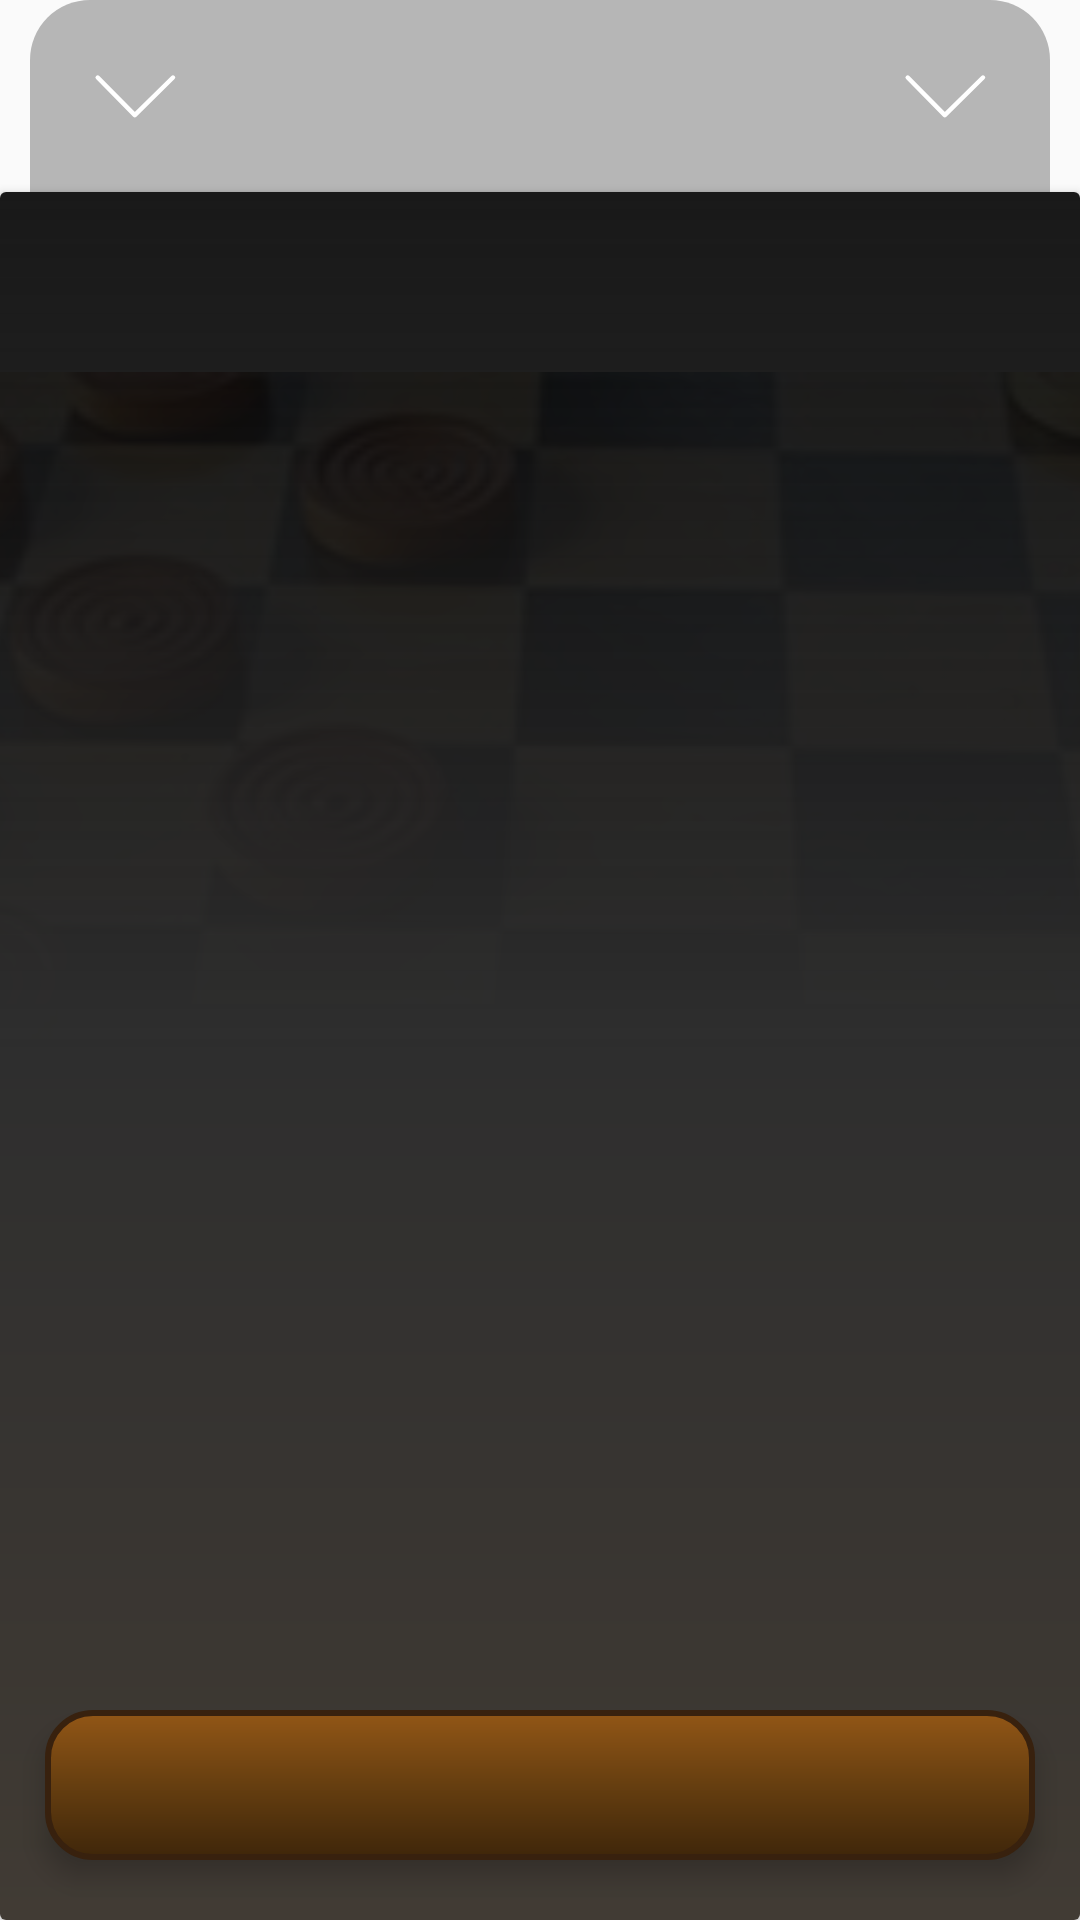

The Android layout XML behind this screen, and the referenced resources:
<!-- AndroidManifest.xml: application theme AppTheme -->
<!-- res/layout/online_base_fragment.xml -->
<?xml version="1.0" encoding="utf-8"?>
<androidx.constraintlayout.widget.ConstraintLayout xmlns:android="http://schemas.android.com/apk/res/android"
    xmlns:app="http://schemas.android.com/apk/res-auto"
    xmlns:tools="http://schemas.android.com/tools"
    android:id="@+id/base_fragment"
    android:layout_width="match_parent"
    android:layout_height="wrap_content"
    android:orientation="vertical">

    <androidx.appcompat.widget.AppCompatTextView
        android:id="@+id/close_player_list"
        android:layout_width="match_parent"
        android:layout_height="0dp"
        android:layout_marginLeft="10dp"
        android:layout_marginRight="10dp"
        android:background="@drawable/border_online_players_list_title"
        android:drawableStart="@drawable/ic_close_player_list"
        android:drawableEnd="@drawable/ic_close_player_list"
        android:gravity="center"
        android:maxLines="1"
        android:paddingLeft="15dp"
        android:paddingRight="15dp"
        android:singleLine="true"
        android:textColor="@color/color_white"
        app:autoSizeMaxTextSize="24dp"
        app:autoSizeMinTextSize="20dp"
        app:autoSizeTextType="uniform"
        app:fontFamily="serif"
        app:layout_constraintEnd_toEndOf="parent"
        app:layout_constraintHeight_percent="0.1"
        app:layout_constraintStart_toStartOf="parent" />

    <androidx.cardview.widget.CardView
        android:id="@+id/container_views"
        android:layout_width="match_parent"
        android:layout_height="0dp"
        android:clipChildren="true"
        android:clipToPadding="true"
        app:layout_constraintBottom_toBottomOf="parent"
        app:layout_constraintEnd_toEndOf="parent"
        app:layout_constraintStart_toStartOf="parent"
        app:layout_constraintTop_toBottomOf="@+id/close_player_list">

        <androidx.appcompat.widget.AppCompatImageView
            android:layout_width="match_parent"
            android:layout_height="match_parent"
            android:scaleX="1.14"
            android:scaleY="1.1"
            android:translationY="-30dp"
            android:src="@drawable/bg_ch" />

        <View
            android:layout_width="match_parent"
            android:layout_height="match_parent"
            android:background="@drawable/background_pickers" />

    </androidx.cardview.widget.CardView>


    <androidx.appcompat.widget.AppCompatTextView
        android:id="@+id/action_ok_button"
        android:layout_width="0dp"
        android:layout_height="50dp"
        android:layout_marginStart="15dp"
        android:layout_marginTop="7dp"
        android:layout_marginEnd="15dp"
        android:layout_marginBottom="20dp"
        android:background="@drawable/border_shape_button_menu"
        android:elevation="5dp"
        android:gravity="center"
        android:layerType="hardware"
        android:textColor="@color/color_white"
        android:typeface="serif"
        app:autoSizeMaxTextSize="@dimen/activity_home_page_menu_picker_action_ok_text_size_max"
        app:autoSizeMinTextSize="@dimen/activity_home_page_menu_picker_action_ok_text_size_min"
        app:autoSizeTextType="uniform"
        app:layout_constraintBottom_toBottomOf="parent"
        app:layout_constraintEnd_toEndOf="parent"
        app:layout_constraintStart_toStartOf="parent"
        tools:text="SIGNLR PLAER" />

</androidx.constraintlayout.widget.ConstraintLayout>
<!-- resources referenced by this layout -->
<resources>
  <color name="color_white">#FFFFFF</color>
  <dimen name="activity_home_page_menu_picker_action_ok_text_size_max">17dp</dimen>
  <dimen name="activity_home_page_menu_picker_action_ok_text_size_min">14dp</dimen>
  <!-- drawable background_pickers (drawable) -->
  <shape xmlns:android="http://schemas.android.com/apk/res/android"
      android:shape="rectangle">
  
  
  
  
  
  
          <gradient
              android:startColor="#E6000000"
              android:centerColor="#2E2E2E"
              android:endColor="#413B34"
              android:angle="270"/>
  
  </shape>
  <!-- drawable bg_ch: jpeg bitmap (drawable, 13146 bytes) -->
  <!-- drawable border_online_players_list_title (drawable) -->
  <?xml version="1.0" encoding="utf-8"?>
  <shape
      android:shape="rectangle"
      xmlns:android="http://schemas.android.com/apk/res/android">
  
      <solid
          android:color="@color/activity_home_page_online_players_title_background_color"/>
  
      <corners
          android:topLeftRadius="20dp"
          android:topRightRadius="20dp"/>
  
  </shape>
  <!-- drawable border_shape_button_menu (drawable) -->
  <?xml version="1.0" encoding="utf-8"?>
  <shape
      xmlns:android="http://schemas.android.com/apk/res/android"
      android:shape="rectangle">
      <corners
          android:radius="15sp"/>
      <stroke
          android:width="2dp"
          android:color="#38210E"/>
      <solid />
  
      <gradient
          android:angle="270"
          android:startColor="#925616"
          android:centerColor="#663E10"
          android:endColor="#3F260A"/>
  </shape>
  <!-- drawable ic_close_player_list (drawable) -->
  <vector xmlns:android="http://schemas.android.com/apk/res/android"
      android:width="40dp"
      android:height="48dp"
      android:viewportWidth="40"
      android:viewportHeight="48">
    <path
        android:pathData="M32.656,17.84l-12.72,12.544L7.568,17.84"
        android:strokeLineJoin="round"
        android:strokeWidth="1.5"
        android:fillColor="#00000000"
        android:fillType="nonZero"
        android:strokeColor="#FFFFFF"
        android:strokeLineCap="round"/>
  </vector>
  <style name="AppTheme" parent="Theme.AppCompat.Light.DarkActionBar">
          
          <item name="colorPrimary">@color/colorPrimary</item>
          <item name="colorPrimaryDark">@color/colorPrimaryDark</item>
          <item name="colorAccent">@color/colorAccent</item>
          <item name="android:windowContentTransitions">true</item>
  
      </style>
  <color name="activity_home_page_online_players_title_background_color">@color/color_light_gray</color>
  <color name="colorPrimary">#008577</color>
  <color name="colorPrimaryDark">#00574B</color>
  <color name="colorAccent">#FFFFFF</color>
  <color name="color_light_gray">#B6B6B6</color>
</resources>
